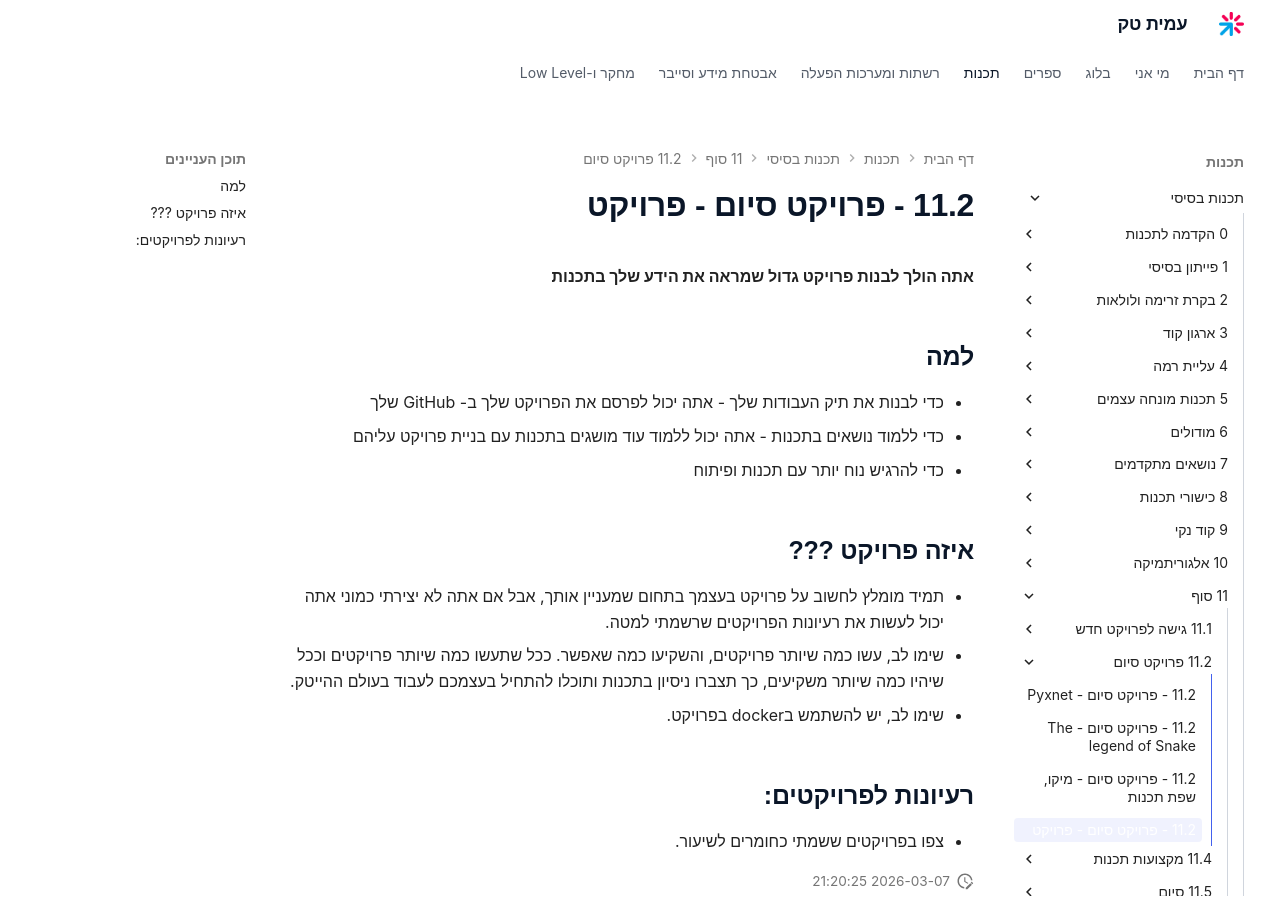

repository: AmitPinchasi/amittech · page: תכנות-בסיסי/11 - סוף/11.2 - פרויקט סיום/11.2 - פרויקט סיום - פרויקט/index.html · generator: mkdocs

**אתה הולך לבנות פרויקט גדול שמראה את הידע שלך בתכנות**
## למה
- כדי לבנות את תיק העבודות שלך - אתה יכול לפרסם את הפרויקט שלך ב- GitHub שלך
- כדי ללמוד נושאים בתכנות - אתה יכול ללמוד עוד מושגים בתכנות עם בניית פרויקט עליהם
- כדי להרגיש נוח יותר עם תכנות ופיתוח

## איזה פרויקט ???
- תמיד מומלץ לחשוב על פרויקט בעצמך בתחום שמעניין אותך, אבל אם אתה לא יצירתי כמוני אתה יכול לעשות את רעיונות הפרויקטים שרשמתי למטה.
- שימו לב, עשו כמה שיותר פרויקטים, והשקיעו כמה שאפשר. ככל שתעשו כמה שיותר פרויקטים וככל שיהיו כמה שיותר משקיעים, כך תצברו ניסיון בתכנות ותוכלו להתחיל בעצמכם לעבוד בעולם ההייטק.
- שימו לב, יש להשתמש בdocker בפרויקט.

## רעיונות לפרויקטים:
- צפו בפרויקטים ששמתי כחומרים לשיעור. 
